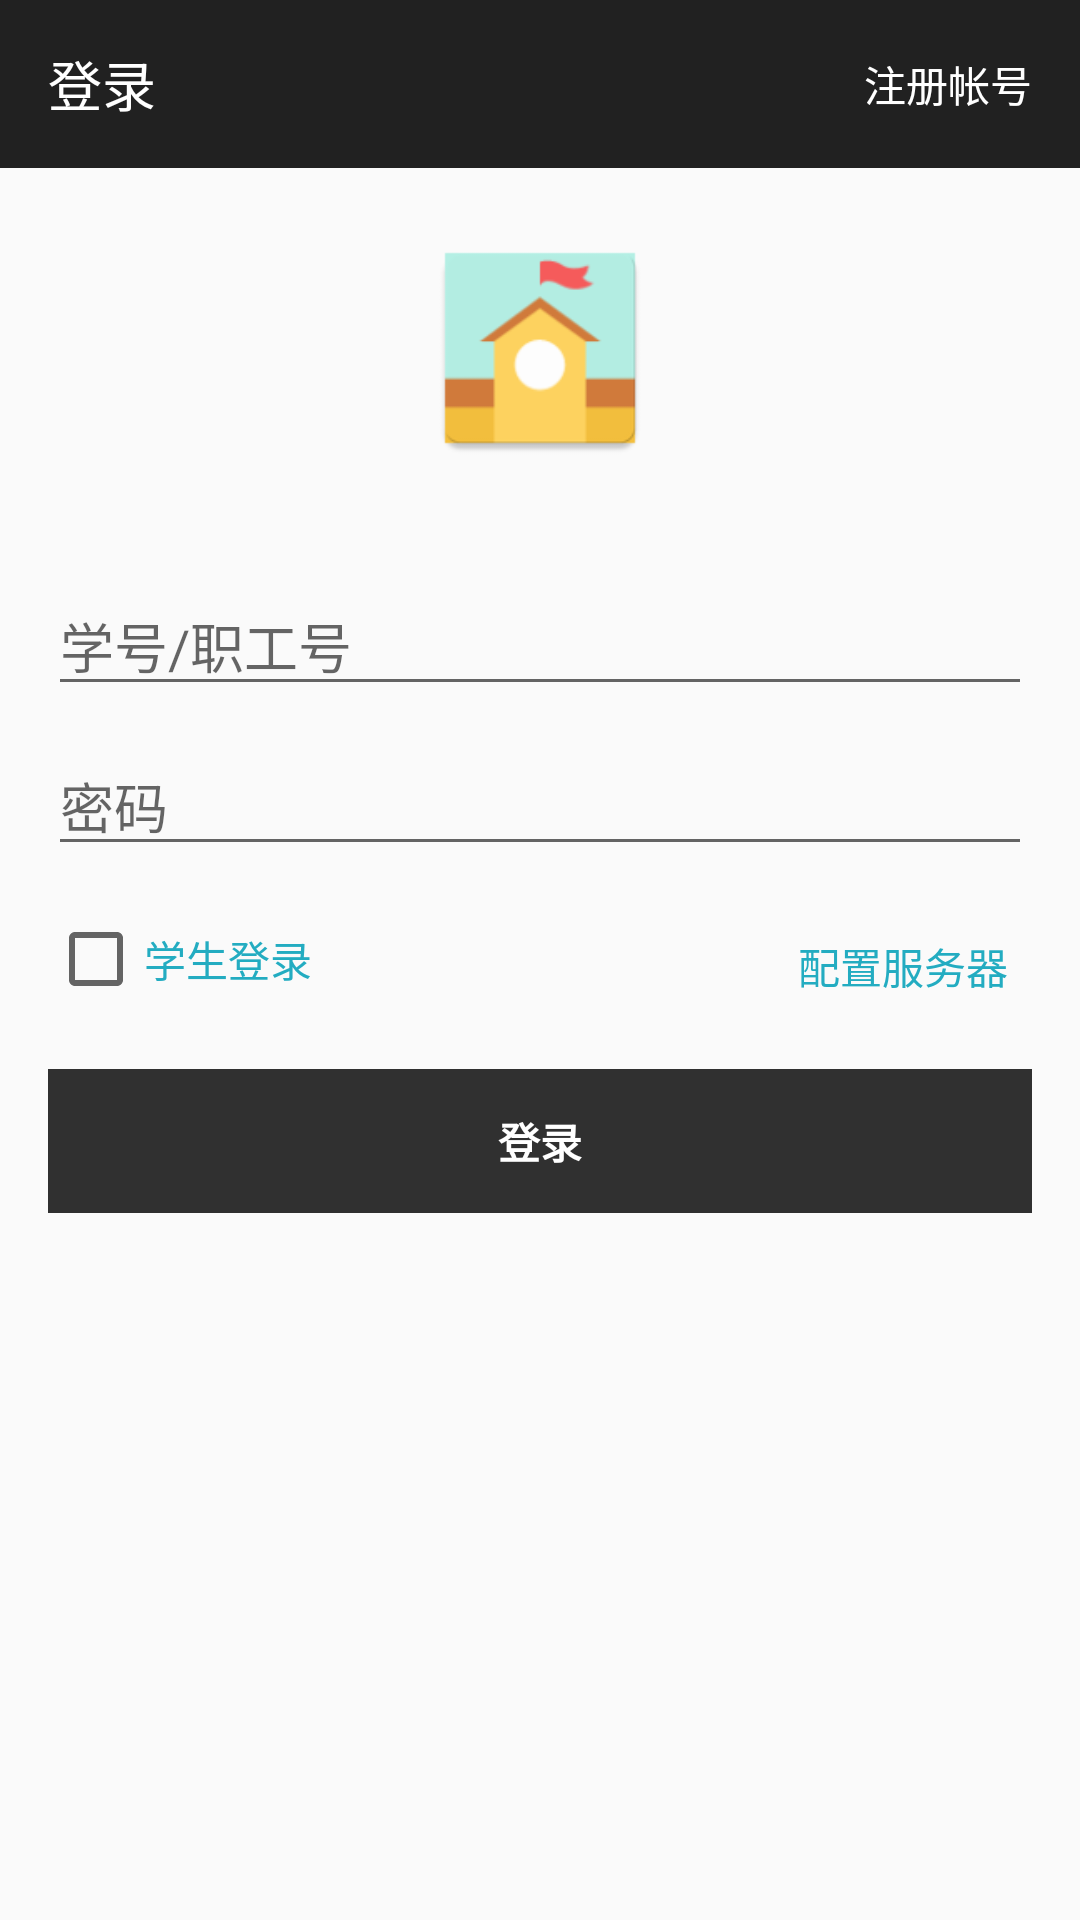

The Android layout XML behind this screen, and the referenced resources:
<!-- AndroidManifest.xml: activity theme NoTitileTheme -->
<!-- res/layout/activity_login.xml -->
<LinearLayout xmlns:android="http://schemas.android.com/apk/res/android"
              xmlns:tools="http://schemas.android.com/tools"
              android:layout_width="match_parent"
              android:layout_height="match_parent"
              android:gravity="center_horizontal"
              android:orientation="vertical">

    <android.support.design.widget.AppBarLayout
        android:layout_width="match_parent"
        android:layout_height="wrap_content">

        <android.support.v7.widget.Toolbar
            android:layout_width="match_parent"
            android:layout_height="wrap_content">

            <TextView
                android:layout_width="wrap_content"
                android:layout_height="wrap_content"
                android:gravity="center"
                android:text="@string/login"
                android:textColor="@color/white"
                android:textSize="@dimen/text18sp"/>

            <TextView
                android:id="@+id/register_tv"
                android:layout_width="match_parent"
                android:layout_height="match_parent"
                android:layout_alignParentRight="true"
                android:gravity="end"
                android:padding="16dp"
                android:text="@string/no_username"
                android:textColor="@color/white"
                android:textSize="@dimen/text14sp"/>

        </android.support.v7.widget.Toolbar>
    </android.support.design.widget.AppBarLayout>


    <ImageView
        android:id="@+id/imageView"
        android:layout_width="80dp"
        android:layout_height="80dp"
        android:layout_margin="20dp"
        android:src="@mipmap/ic_launcher"/>


    <ScrollView
        android:layout_width="match_parent"
        android:layout_height="wrap_content"
        android:paddingBottom="@dimen/activity_vertical_margin"
        android:paddingLeft="@dimen/activity_horizontal_margin"
        android:paddingRight="@dimen/activity_horizontal_margin"
        android:paddingTop="@dimen/activity_vertical_margin"
        android:scrollbars="none">

        <LinearLayout
            android:layout_width="match_parent"
            android:layout_height="wrap_content"
            android:orientation="vertical">


            <EditText
                android:id="@+id/username"
                android:layout_width="match_parent"
                android:layout_height="wrap_content"
                android:drawablePadding="10dp"
                android:gravity="center_vertical"
                android:hint="@string/tel_hint"
                android:inputType="number"
                android:maxLines="1"
                android:singleLine="true"/>


            <EditText
                android:id="@+id/password"
                android:layout_width="match_parent"
                android:layout_height="wrap_content"
                android:layout_marginTop="10dp"
                android:drawablePadding="10dp"
                android:hint="@string/password_hint"
                android:imeActionId="@+id/login"
                android:imeOptions="actionUnspecified"
                android:inputType="numberPassword"
                android:maxLines="1"
                android:singleLine="true"/>


            <RelativeLayout
                android:layout_width="match_parent"
                android:layout_height="wrap_content"
                android:layout_marginTop="15dp">

                <CheckBox
                    android:id="@+id/admin_checkBox"
                    android:layout_width="wrap_content"
                    android:layout_height="wrap_content"
                    android:layout_alignParentLeft="true"
                    android:layout_alignParentStart="true"
                    android:layout_alignParentTop="true"
                    android:text="@string/student_login"
                    android:textColor="@color/sp_background"
                    android:textSize="@dimen/text14sp"/>

                <TextView
                    android:id="@+id/service_tv"
                    android:layout_width="wrap_content"
                    android:layout_height="wrap_content"
                    android:layout_alignParentRight="true"
                    android:padding="8dp"
                    android:text="@string/private_cloud"
                    android:textColor="@color/sp_background"
                    android:textSize="@dimen/text14sp"/>
            </RelativeLayout>


            <Button
                android:id="@+id/login_button"
                android:layout_width="match_parent"
                android:layout_height="wrap_content"
                android:layout_marginTop="16dp"
                android:background="@drawable/login_shape"
                android:enabled="false"
                android:text="@string/login"
                android:textColor="@color/colorWhite"
                android:textStyle="bold"/>

        </LinearLayout>
    </ScrollView>

</LinearLayout>
<!-- resources referenced by this layout -->
<resources>
  <color name="colorWhite">#fff</color>
  <color name="sp_background">#23ACC1</color>
  <color name="white">#fff</color>
  <dimen name="activity_horizontal_margin">16dp</dimen>
  <dimen name="activity_vertical_margin">16dp</dimen>
  <dimen name="text14sp">14sp</dimen>
  <dimen name="text18sp">18sp</dimen>
  <!-- drawable login_shape (drawable) -->
  <?xml version="1.0" encoding="utf-8"?>
  <selector xmlns:android="http://schemas.android.com/apk/res/android">
      <item android:state_enabled="false">
          <shape android:shape="rectangle">
              <solid android:color="@color/titlecolor"/>
          </shape>
      </item>
      <item android:state_pressed="true">
          <shape android:shape="rectangle">
              <solid android:color="@color/titlecolor"/>
          </shape>
      </item>
      <item>
          <shape android:shape="rectangle">
              <solid android:color="@color/colorPrimaryDark"/>
          </shape>
      </item>
  </selector>
  <!-- mipmap ic_launcher: png bitmap (mipmap-hdpi, 1749 bytes) -->
  <string name="login">登录</string>
  <string name="no_username">注册帐号</string>
  <string name="password_hint">密码</string>
  <string name="private_cloud">配置服务器</string>
  <string name="student_login">学生登录</string>
  <string name="tel_hint">学号/职工号</string>
  <style name="NoTitileTheme" parent="AppTheme">
          <item name="windowActionBar">false</item>
          <item name="windowNoTitle">true</item>
          <item name="actionBarTheme">@null</item>
      </style>
  <color name="titlecolor">#303030</color>
  <color name="colorPrimaryDark">#212121</color>
  <style name="AppTheme" parent="Theme.AppCompat.Light.DarkActionBar">
          
          <item name="colorPrimary">@color/colorPrimary</item>
          <item name="colorPrimaryDark">@color/colorPrimaryDark</item>
          <item name="colorAccent">@color/colorAccent</item>
      </style>
  <color name="colorPrimary">#212121</color>
  <color name="colorAccent">#2caf7f</color>
</resources>
